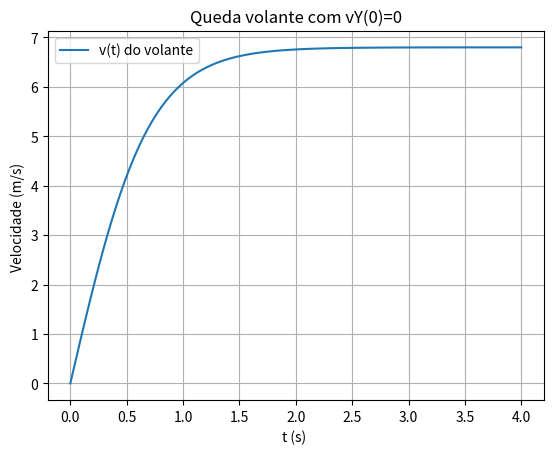

The matplotlib source for this figure:
#!/usr/bin/env python3
# -*- coding: utf-8 -*-
"""
Created on Thu Mar 24 16:58:04 2022

@author: joao
"""
import sympy as sym
import numpy as np
import matplotlib.pyplot as plt


t = sym.Symbol('t')
v = sym.Symbol('v')
vt = sym.Symbol('vt')
g = sym.Symbol('g')
d = sym.Symbol('D')
a = sym.Symbol('a')
aS = sym.Symbol('aS')

d = sym.Derivative(vt**2 / 2 * sym.log(sym.cosh(g/vt*t)), t, evaluate = True)
print("dy/dt=", d)
v = sym.simplify(d) #simplifica a expressão printada em cima
print("dy/dt=",v)


vt = 6.8 #m/s
grav = 9.8 #M/s**2

temp = np.linspace(0, 4, 100)
y = vt*np.tanh(grav*temp/vt)


plt.plot(temp,y, label= "v(t) do volante")
plt.xlabel("t (s) ")
plt.ylabel("Velocidade (m/s) ")
plt.title("Queda volante com vY(0)=0")
plt.grid()
plt.legend()
